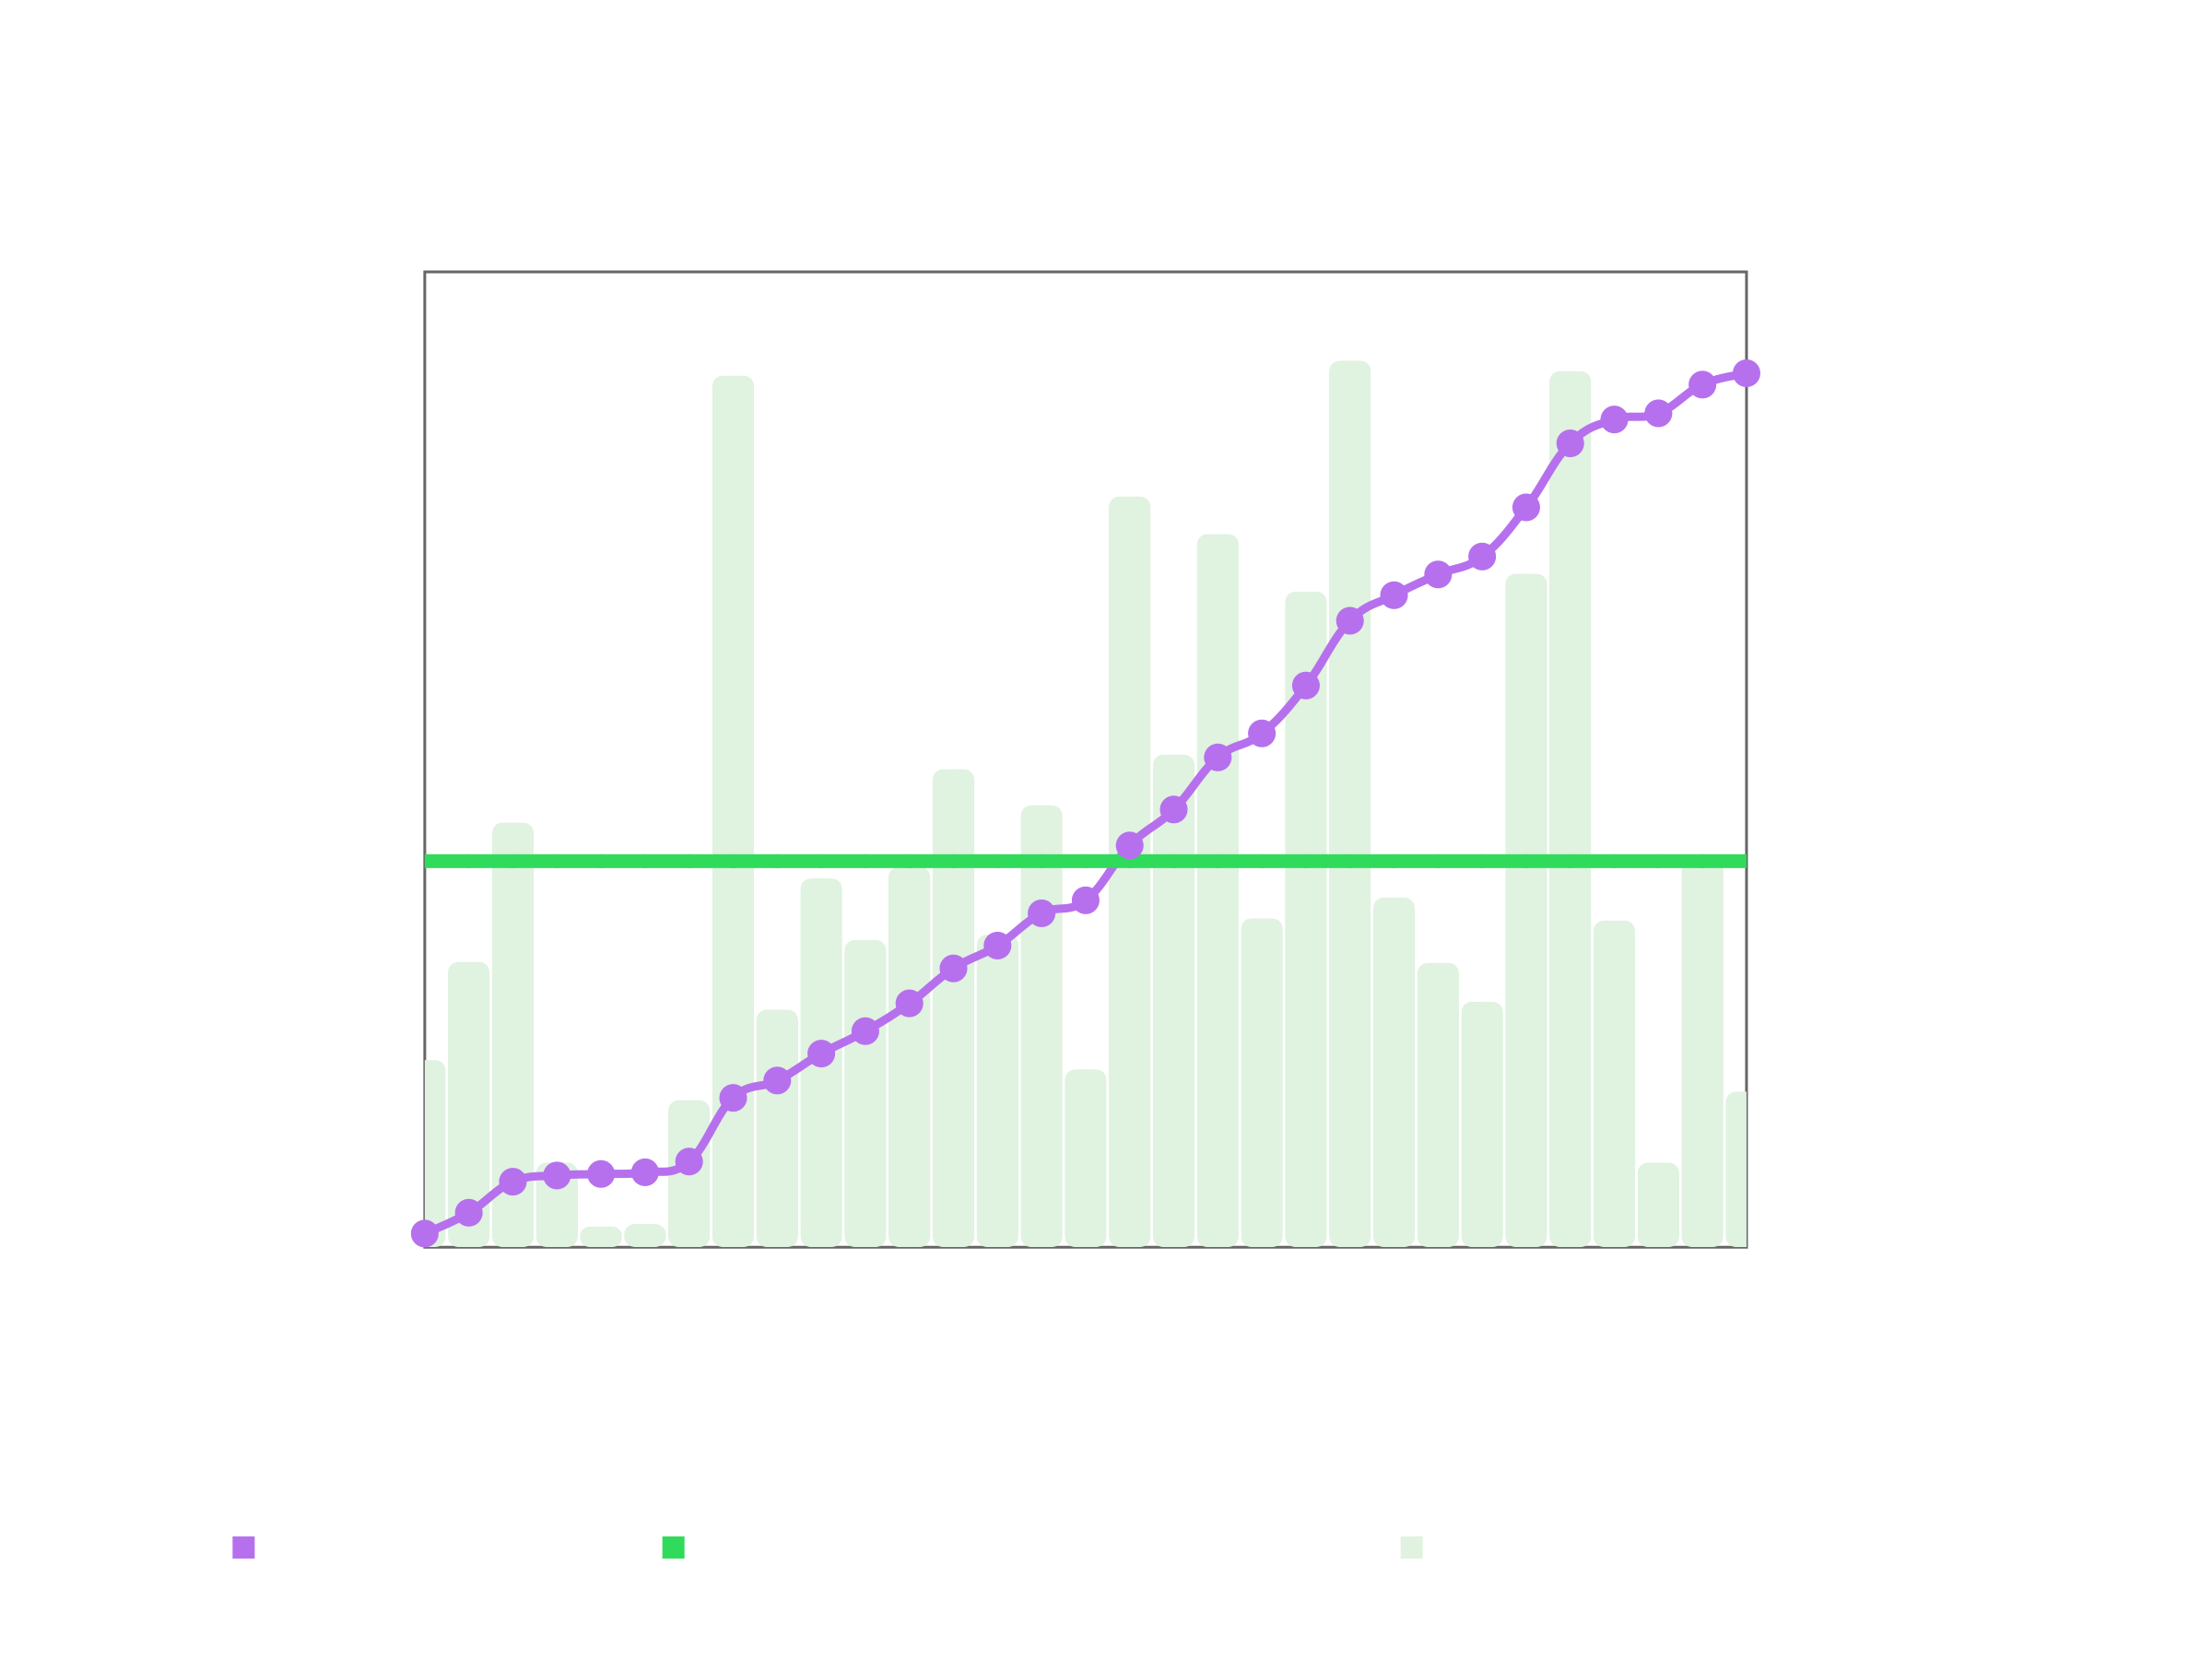

Values plotted in this chart, from the file beside it:
Date, Number of Words, Accumulated
2025-05-01, 911, 911
2025-05-02, 1389, 2300
2025-05-03, 2067, 4367
2025-05-04, 413, 4780
2025-05-05, 101, 4881
2025-05-06, 114, 4995
2025-05-07, 716, 5711
2025-05-08, 4242, 9953
2025-05-09, 1157, 11110
2025-05-10, 1795, 12905
2025-05-11, 1496, 14401
2025-05-12, 1853, 16254
2025-05-13, 2327, 18581
2025-05-14, 1522, 20103
2025-05-15, 2151, 22254
2025-05-16, 866, 23120
2025-05-17, 3654, 26774
2025-05-18, 2398, 29172
2025-05-19, 3471, 32643
2025-05-20, 1601, 34244
2025-05-21, 3191, 37435
2025-05-22, 4315, 41750
2025-05-23, 1702, 43452
2025-05-24, 1384, 44836
2025-05-25, 1195, 46031
2025-05-26, 3278, 49309
2025-05-27, 4264, 53573
2025-05-28, 1590, 55163
2025-05-29, 412, 55575
2025-05-30, 1912, 57487
2025-05-31, 758, 58245
